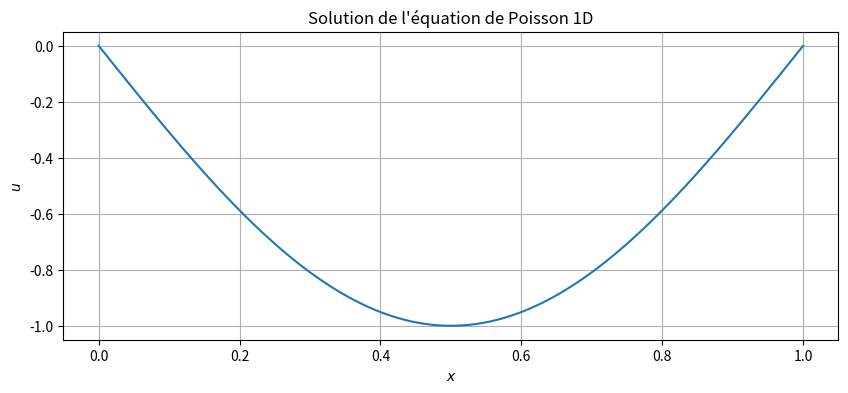

The script that saved this image:
# -*- coding: utf-8 -*-
"""
Résolution de l'équation de Poisson 1D par l'inversion de l'opérateur Laplacien

Phynum M1 2025, Université Paris Cité

"""

import numpy as np
import scipy.sparse as sp
import scipy.sparse.linalg as lg
import matplotlib.pyplot as plt


def f(L_x, X):
    return (np.pi / L_x) ** 2 * np.sin(np.pi * X / L_x)


def analytical(L_x, X):
    
    return -np.sin(np.pi * X / L_x)


def buildLaplacian(L_x, n_x):

    # dimension de la matrice
    m_x = n_x - 2
    # calcul du delta x
    dx = L_x / (n_x - 1)

    diag_x = [np.ones(m_x), -2*np.ones(m_x), np.ones(m_x)]
    offset = np.array([-1,0,1])
    LAP = sp.dia_matrix((diag_x,offset), shape = (m_x,m_x))/(dx**2)

    return LAP


def LUdecomposition(LAP):
    """
    Renvoie la décomposition LU de la matrice creuse LAP
    """
    return lg.splu(LAP.tocsc())   #splu retourne la decompositiob en LU


def ResoLap(LULap, f_X):
    """
    Résout le système linéaire

    LULap * U = f_X
    """
    # Résout le système linéaire
    return LULap.solve(f_X)   #L (partie basse de la matrice), U (partie haute de la matrice)


if __name__ == "__main__":
    # Domaine
    L_x = 1
    # Nombre de points
    n_x = 100

    X = np.linspace(0, L_x, num=n_x)

    print("Domaine : [0,{}]".format(L_x))
    print("n_x = {}".format(n_x))
    print("dx  = {:.3e}".format(L_x / (n_x - 1)))

    # Allocation du tableau solution
    U = np.empty((n_x,))

    
    # Conditions aux limites
    U[0] = U[-1] = 0


    # Construction du Laplacien
    LAP = buildLaplacian(L_x, n_x)



    #print("LAPoisson shape = {}".format(LAPoisson.shape))

    # Résolution à l'intérieur du domaine

    X_int = X[1:-1]
    f_X = f(L_x, X_int)

    # decomposition
    LULap = LUdecomposition(LAP)

    # Inversion du Laplacien

    U[1:-1] = ResoLap(LULap, f_X)

    # Tracé de la solution (TODO: à compléter)
    plt.figure(figsize=(10, 4))
    plt.plot(X,U)
    plt.title("Solution de l'équation de Poisson 1D")
    plt.xlabel("$x$")
    plt.ylabel("$u$")
    #plt.legend()
    plt.grid()
    plt.show()
    plt.savefig('Poisson_1D_sol.png')


    n_x_array = np.logspace(1, 6,num=10)
    epsilon = []
    for n_x in n_x_array:
        pass
        # TODO: A compléter
        
    plt.figure(figsize=(10, 4.5))

    plt.xlabel(r'$n_x$')
    plt.ylabel(r'$\epsilon(n_x)$')
    plt.legend()
    plt.grid()
    plt.tight_layout()   
    # plt.savefig('Poisson_1D_convergence.png')
